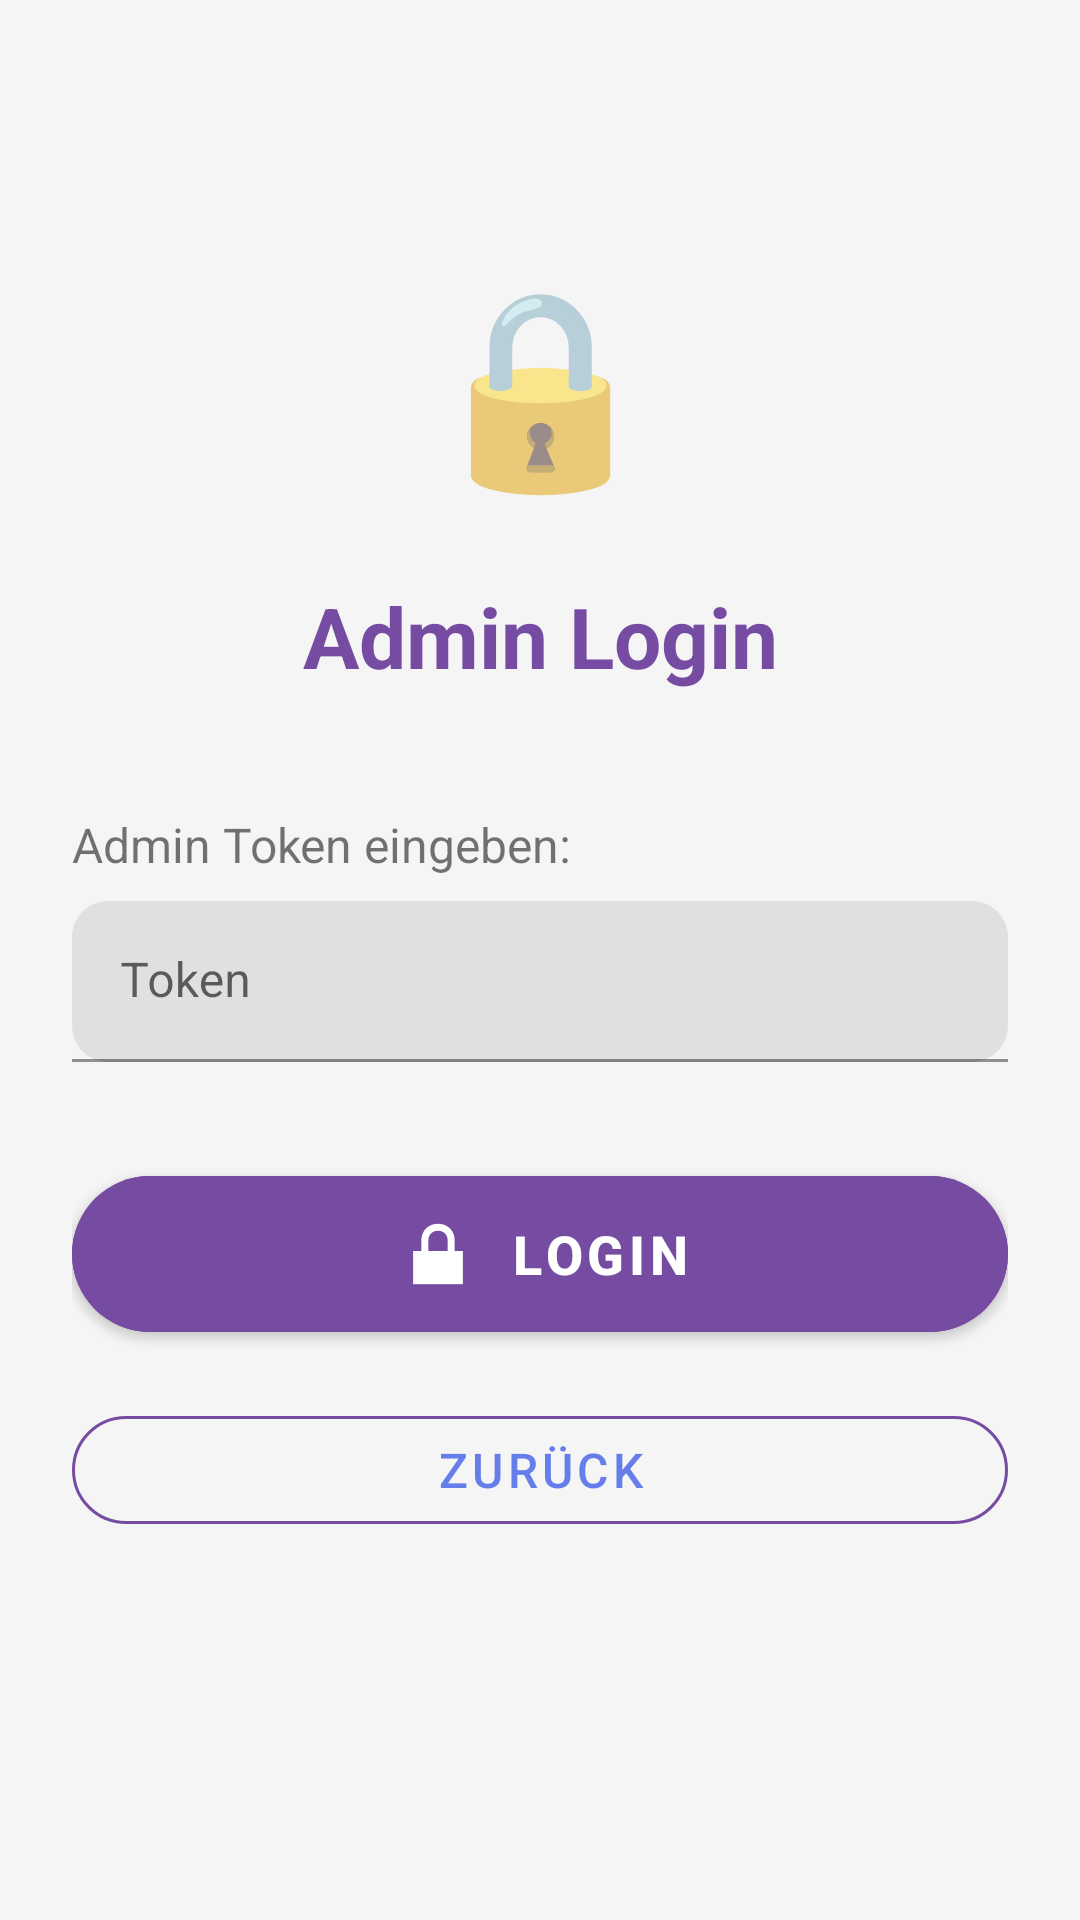

This screen was rendered from an Android layout file. Write that file and the resources it references.
<!-- AndroidManifest.xml: application theme Theme.Vibestempel -->
<!-- res/layout/activity_admin_login.xml -->
<?xml version="1.0" encoding="utf-8"?>
<androidx.constraintlayout.widget.ConstraintLayout 
    xmlns:android="http://schemas.android.com/apk/res/android"
    xmlns:app="http://schemas.android.com/apk/res-auto"
    xmlns:tools="http://schemas.android.com/tools"
    android:layout_width="match_parent"
    android:layout_height="match_parent"
    android:background="@color/light_gray"
    android:padding="24dp"
    tools:context=".AdminLoginActivity">

    <TextView
        android:id="@+id/lockIcon"
        android:layout_width="wrap_content"
        android:layout_height="wrap_content"
        android:text="🔒"
        android:textSize="64sp"
        app:layout_constraintTop_toTopOf="parent"
        app:layout_constraintStart_toStartOf="parent"
        app:layout_constraintEnd_toEndOf="parent"
        android:layout_marginTop="60dp"/>

    <TextView
        android:id="@+id/titleText"
        android:layout_width="wrap_content"
        android:layout_height="wrap_content"
        android:text="@string/admin_login_title"
        android:textSize="28sp"
        android:textStyle="bold"
        android:textColor="@color/gradient_mid"
        app:layout_constraintTop_toBottomOf="@id/lockIcon"
        app:layout_constraintStart_toStartOf="parent"
        app:layout_constraintEnd_toEndOf="parent"
        android:layout_marginTop="24dp"/>

    <TextView
        android:id="@+id/tokenLabel"
        android:layout_width="wrap_content"
        android:layout_height="wrap_content"
        android:text="@string/enter_token"
        android:textSize="16sp"
        android:textColor="@color/text_secondary"
        android:layout_marginTop="40dp"
        app:layout_constraintTop_toBottomOf="@id/titleText"
        app:layout_constraintStart_toStartOf="parent"/>

    <com.google.android.material.textfield.TextInputLayout
        android:id="@+id/tokenInputLayout"
        android:layout_width="0dp"
        android:layout_height="wrap_content"
        android:layout_marginTop="8dp"
        app:boxCornerRadiusTopStart="12dp"
        app:boxCornerRadiusTopEnd="12dp"
        app:boxCornerRadiusBottomStart="12dp"
        app:boxCornerRadiusBottomEnd="12dp"
        app:layout_constraintTop_toBottomOf="@id/tokenLabel"
        app:layout_constraintStart_toStartOf="parent"
        app:layout_constraintEnd_toEndOf="parent">

        <com.google.android.material.textfield.TextInputEditText
            android:id="@+id/tokenInput"
            android:layout_width="match_parent"
            android:layout_height="wrap_content"
            android:hint="Token"
            android:inputType="textPassword"
            android:padding="16dp"/>
    </com.google.android.material.textfield.TextInputLayout>

    <com.google.android.material.button.MaterialButton
        android:id="@+id/loginButton"
        android:layout_width="0dp"
        android:layout_height="64dp"
        android:text="@string/login"
        android:textSize="18sp"
        android:textStyle="bold"
        android:textColor="@color/white"
        android:backgroundTint="@color/gradient_mid"
        app:cornerRadius="32dp"
        app:icon="@android:drawable/ic_lock_lock"
        app:iconGravity="textStart"
        app:iconTint="@color/white"
        android:elevation="8dp"
        android:layout_marginTop="32dp"
        app:layout_constraintTop_toBottomOf="@id/tokenInputLayout"
        app:layout_constraintStart_toStartOf="parent"
        app:layout_constraintEnd_toEndOf="parent"/>

    <com.google.android.material.button.MaterialButton
        android:id="@+id/backButton"
        android:layout_width="0dp"
        android:layout_height="wrap_content"
        android:text="@string/back"
        android:textSize="16sp"
        style="@style/Widget.MaterialComponents.Button.OutlinedButton"
        app:strokeColor="@color/gradient_mid"
        app:cornerRadius="24dp"
        android:layout_marginTop="16dp"
        app:layout_constraintTop_toBottomOf="@id/loginButton"
        app:layout_constraintStart_toStartOf="parent"
        app:layout_constraintEnd_toEndOf="parent"/>

</androidx.constraintlayout.widget.ConstraintLayout>
<!-- resources referenced by this layout -->
<resources>
  <color name="gradient_mid">#764ba2</color>
  <color name="light_gray">#F5F5F5</color>
  <color name="white">#FFFFFFFF</color>
  <string name="admin_login_title">Admin Login</string>
  <string name="back">Zurück</string>
  <string name="enter_token">Admin Token eingeben:</string>
  <string name="login">Login</string>
  <style name="Theme.Vibestempel" parent="Theme.MaterialComponents.DayNight.DarkActionBar">
          <item name="colorPrimary">@color/purple_500</item>
          <item name="colorPrimaryVariant">@color/purple_700</item>
          <item name="colorOnPrimary">@color/white</item>
          <item name="colorSecondary">@color/teal_200</item>
          <item name="colorSecondaryVariant">@color/teal_700</item>
          <item name="colorOnSecondary">@color/black</item>
          <item name="android:statusBarColor">?attr/colorPrimaryVariant</item>
      </style>
  <color name="purple_500">#667eea</color>
  <color name="purple_700">#764ba2</color>
  <color name="teal_200">#FF03DAC5</color>
  <color name="teal_700">#FF018786</color>
  <color name="black">#FF000000</color>
</resources>
